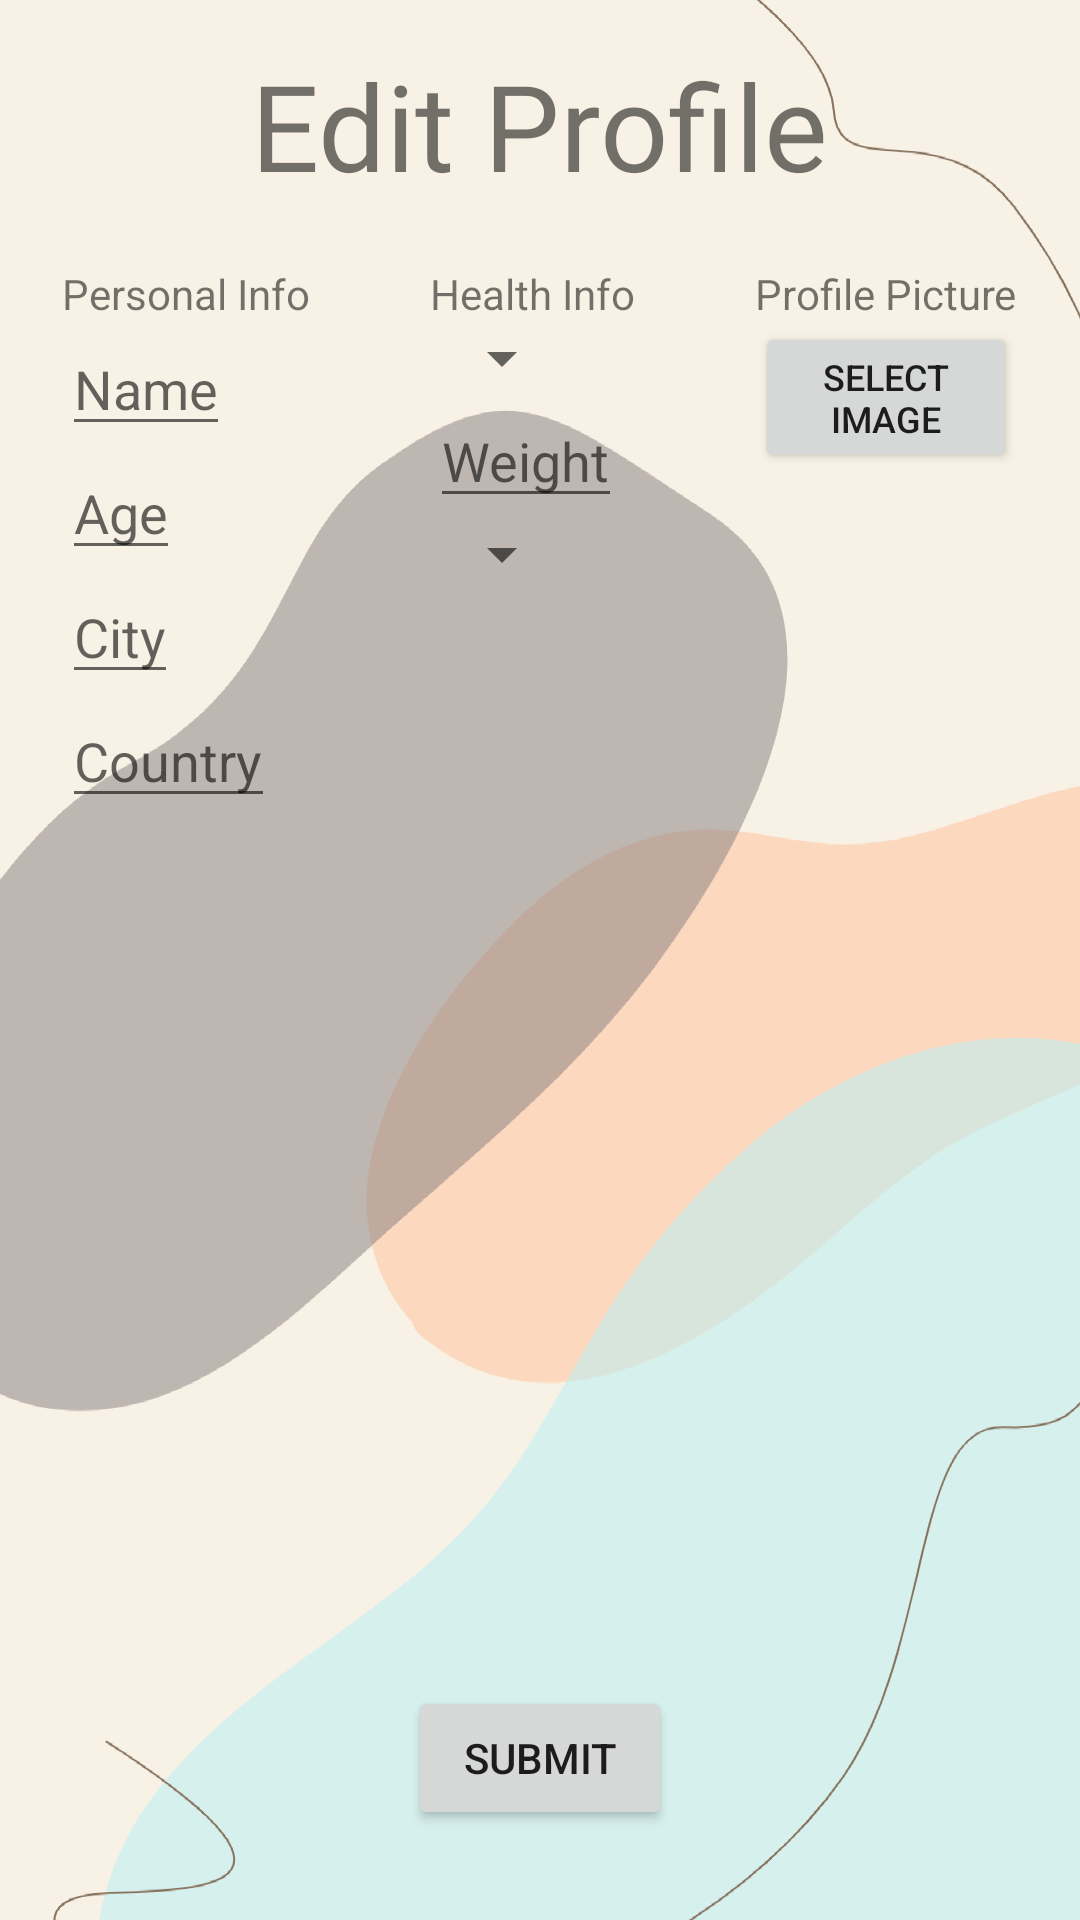

The Android layout XML behind this screen, and the referenced resources:
<!-- AndroidManifest.xml: application theme Theme.4530Project1 -->
<!-- res/layout/activity_edit_profile.xml -->
<?xml version="1.0" encoding="utf-8"?>
<RelativeLayout xmlns:android="http://schemas.android.com/apk/res/android"
    xmlns:app="http://schemas.android.com/apk/res-auto"
    xmlns:tools="http://schemas.android.com/tools"
    android:layout_width="match_parent"
    android:layout_height="match_parent"
    android:background="@drawable/background_profile"
    tools:context=".EditProfileActivity">

    <TextView
        android:id="@+id/edit_profile_title"
        android:layout_width="wrap_content"
        android:layout_height="wrap_content"
        android:layout_centerHorizontal="true"
        android:text="Edit Profile"
        android:fontFamily="@font/quicksand_regular"
        android:textSize="40dp"
        android:layout_marginTop="15dp"
        />

    <LinearLayout
        android:layout_width="wrap_content"
        android:layout_height="wrap_content"
        android:layout_centerHorizontal="true"
        android:layout_below="@+id/edit_profile_title">

        <LinearLayout
            android:layout_width="wrap_content"
            android:layout_height="wrap_content"
            android:orientation="vertical"
            android:layout_alignParentTop="true"
            android:layout_alignParentStart="true"
            android:padding="20dp"
            >
            <TextView
                android:layout_width="wrap_content"
                android:layout_height="wrap_content"
                android:text="Personal Info"/>
            <EditText
                android:id="@+id/et_name"
                android:layout_width="wrap_content"
                android:layout_height="wrap_content"
                android:hint="Name" />
            <EditText
                android:id="@+id/et_age"
                android:layout_width="wrap_content"
                android:layout_height="wrap_content"
                android:inputType="number"
                android:hint="Age" />
            <EditText
                android:id="@+id/et_city"
                android:layout_width="wrap_content"
                android:layout_height="wrap_content"
                android:hint="City" />
            <EditText
                android:id="@+id/et_country"
                android:layout_width="wrap_content"
                android:layout_height="wrap_content"
                android:hint="Country" />
        </LinearLayout>

        <LinearLayout
            android:layout_width="wrap_content"
            android:layout_height="wrap_content"
            android:orientation="vertical"
            android:layout_alignParentTop="true"
            android:layout_centerInParent="true"
            android:padding="20dp"
            >
            <TextView
                android:layout_width="wrap_content"
                android:layout_height="wrap_content"
                android:text="Health Info"/>
            <Spinner
                android:id="@+id/sp_height"
                android:layout_width="wrap_content"
                android:layout_height="wrap_content" />
            <EditText
                android:id="@+id/et_weight"
                android:layout_width="wrap_content"
                android:layout_height="wrap_content"
                android:inputType="numberDecimal"
                android:hint="Weight" />
            <Spinner
                android:id="@+id/sp_sex"
                android:layout_width="wrap_content"
                android:layout_height="wrap_content" />
        </LinearLayout>

        <LinearLayout
            android:layout_width="wrap_content"
            android:layout_height="wrap_content"
            android:orientation="vertical"
            android:layout_alignParentTop="true"
            android:layout_alignParentEnd="true"
            android:padding="20dp"
            >
            <TextView
                android:layout_width="wrap_content"
                android:layout_height="wrap_content"
                android:text="Profile Picture"/>
            <ImageView
                android:id="@+id/img_profile_picture_edit"
                android:layout_width="wrap_content"
                android:layout_height="wrap_content" />
            <Button
                android:id="@+id/btn_profile_picture_select"
                android:layout_width="match_parent"
                android:layout_height="match_parent"
                android:text="Select Image"
                android:textSize="12sp"/>


        </LinearLayout>

    </LinearLayout>

    <Button
        android:id="@+id/btn_edit_profile_submit"
        android:layout_width="wrap_content"
        android:layout_height="wrap_content"
        android:layout_alignParentBottom="true"
        android:layout_centerInParent="true"
        android:layout_centerVertical="true"
        android:layout_marginBottom="30dp"
        android:text="Submit" />

</RelativeLayout>
<!-- resources referenced by this layout -->
<resources>
  <!-- drawable background_profile: png bitmap (drawable, 64543 bytes) -->
  <style name="Theme.4530Project1" parent="Theme.MaterialComponents.DayNight.NoActionBar">
          
          <item name="colorPrimary">@color/purple_500</item>
          <item name="colorPrimaryVariant">@color/purple_500</item>
          <item name="colorOnPrimary">@color/white</item>
          
          <item name="colorSecondary">@color/teal_200</item>
          <item name="colorSecondaryVariant">@color/teal_700</item>
          <item name="colorOnSecondary">@color/black</item>
          
          <item name="android:statusBarColor" tools:targetApi="l">?attr/colorPrimaryVariant</item>
          
      </style>
  <color name="purple_500">#FF87725d</color>
  <color name="white">#FFF8F1E5</color>
  <color name="teal_200">#FFc4f6fa</color>
  <color name="teal_700">#FF8f8688</color>
  <color name="black">#FF000000</color>
</resources>
